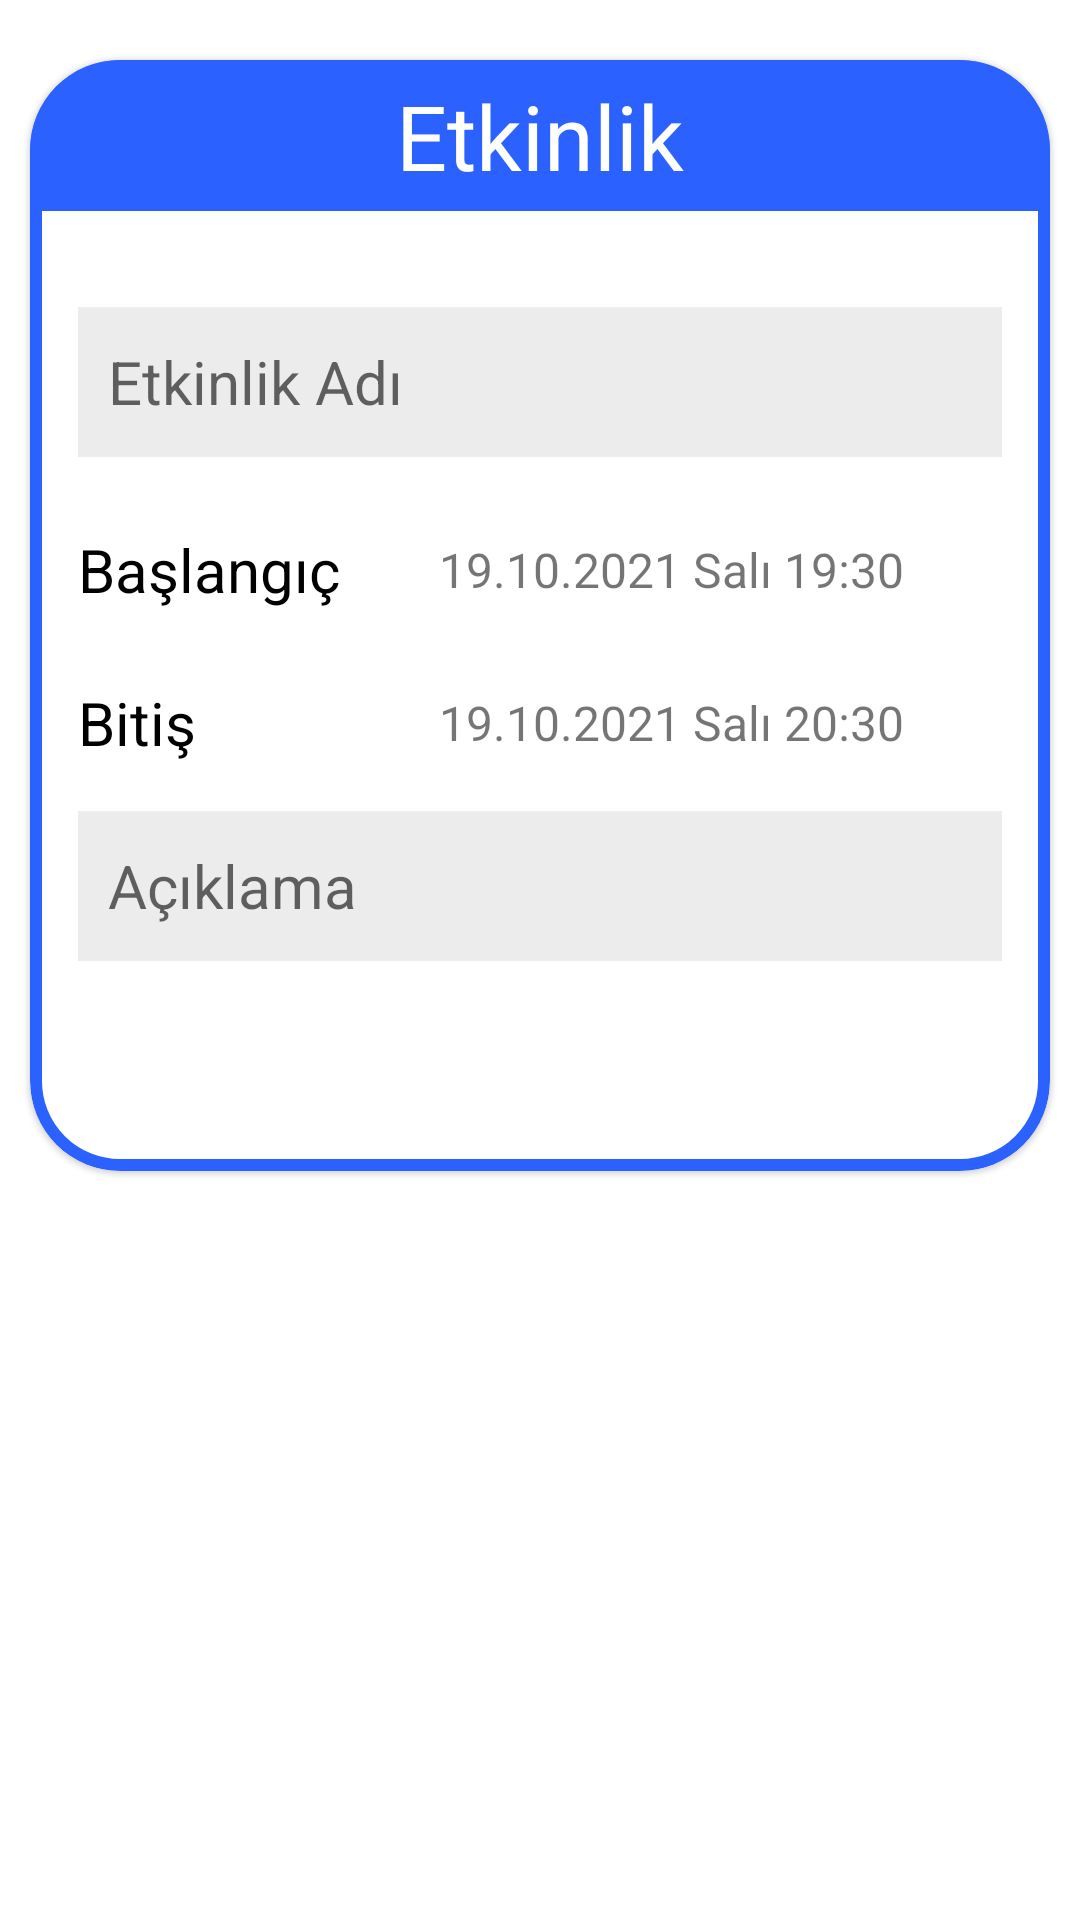

Write the Android layout XML for this screen, with the resource values it uses.
<!-- AndroidManifest.xml: application theme Theme.TaskManager -->
<!-- res/layout/fragment_event.xml -->
<?xml version="1.0" encoding="utf-8"?>
<ScrollView xmlns:android="http://schemas.android.com/apk/res/android"
    xmlns:app="http://schemas.android.com/apk/res-auto"
    xmlns:tools="http://schemas.android.com/tools"
    android:layout_width="match_parent"
    android:layout_height="wrap_content"
    android:layout_gravity="center_vertical"
    android:paddingBottom="30dp"
    tools:context=".ui.event.EventFragment">


    <com.google.android.material.card.MaterialCardView
        android:layout_width="match_parent"
        android:layout_height="wrap_content"
        android:layout_marginLeft="10dp"
        android:layout_marginTop="20dp"
        android:layout_marginRight="10dp"
        app:cardCornerRadius="30dp"
        app:layout_constraintBottom_toBottomOf="@+id/btnOkey"
        app:layout_constraintEnd_toEndOf="parent"
        app:layout_constraintStart_toStartOf="parent"
        app:layout_constraintTop_toTopOf="@+id/tvHeader"
        app:strokeColor="@color/ligthBlueBackground"
        app:strokeWidth="4dp">

        <androidx.constraintlayout.widget.ConstraintLayout
            android:layout_width="match_parent"
            android:layout_height="wrap_content"
            android:backgroundTint="@color/material_on_primary_disabled">

            <EditText
                android:id="@+id/etEventName"
                android:layout_width="0dp"
                android:layout_height="50dp"
                android:layout_marginStart="16dp"
                android:layout_marginTop="32dp"
                android:layout_marginEnd="16dp"
                android:background="@color/grayBackground"
                android:hint="Etkinlik Adı"
                android:lines="1"
                android:paddingStart="10dp"
                android:textSize="20sp"
                app:layout_constraintEnd_toEndOf="parent"
                app:layout_constraintStart_toStartOf="parent"
                app:layout_constraintTop_toBottomOf="@+id/tvHeader" />

            <EditText
                android:id="@+id/etDescription"
                android:layout_width="0dp"
                android:layout_height="wrap_content"
                android:layout_marginTop="16dp"
                android:background="@color/grayBackground"
                android:hint="Açıklama"
                android:minHeight="50dp"
                android:paddingStart="10dp"
                android:textSize="20sp"
                app:layout_constraintEnd_toEndOf="@+id/tvEndDate"
                app:layout_constraintStart_toStartOf="@+id/tvHeaderEndDate"
                app:layout_constraintTop_toBottomOf="@+id/tvHeaderEndDate" />

            <ImageButton
                android:id="@+id/btnCancel"
                android:layout_width="wrap_content"
                android:layout_height="wrap_content"
                android:layout_marginStart="32dp"
                android:layout_marginTop="50dp"
                android:background="@null"
                android:paddingBottom="20dp"
                android:src="@drawable/ic_baseline_close"
                app:layout_constraintStart_toStartOf="parent"
                app:layout_constraintTop_toBottomOf="@+id/etDescription" />

            <ImageButton
                android:id="@+id/btnOkey"
                android:layout_width="0dp"
                android:layout_height="wrap_content"
                android:layout_marginTop="50dp"
                android:layout_marginEnd="24dp"
                android:background="@null"
                android:paddingBottom="20dp"
                android:src="@drawable/ic_baseline_check"
                app:layout_constraintEnd_toEndOf="@+id/etDescription"
                app:layout_constraintTop_toBottomOf="@+id/etDescription" />

            <TextView
                android:id="@+id/tvHeaderStartDate"
                android:layout_width="wrap_content"
                android:layout_height="wrap_content"
                android:layout_marginTop="24dp"
                android:text="Başlangıç"
                android:textColor="@color/black"
                android:textSize="20sp"
                app:layout_constraintStart_toStartOf="@+id/etEventName"
                app:layout_constraintTop_toBottomOf="@+id/etEventName" />

            <TextView
                android:id="@+id/tvStartDate"
                android:layout_width="0dp"
                android:layout_height="wrap_content"
                android:gravity="center"
                android:text="19.10.2021 Salı 19:30"
                android:textSize="16sp"
                app:layout_constraintBottom_toBottomOf="@+id/tvHeaderStartDate"
                app:layout_constraintEnd_toEndOf="@+id/etEventName"
                app:layout_constraintHorizontal_bias="0.0"
                app:layout_constraintStart_toEndOf="@+id/tvHeaderStartDate"
                app:layout_constraintTop_toTopOf="@+id/tvHeaderStartDate" />

            <TextView
                android:id="@+id/tvHeaderEndDate"
                android:layout_width="wrap_content"
                android:layout_height="wrap_content"
                android:layout_marginTop="24dp"
                android:text="Bitiş"
                android:textColor="@color/black"
                android:textSize="20sp"
                app:layout_constraintStart_toStartOf="@+id/tvHeaderStartDate"
                app:layout_constraintTop_toBottomOf="@+id/tvHeaderStartDate" />

            <TextView
                android:id="@+id/tvEndDate"
                android:layout_width="0dp"
                android:layout_height="wrap_content"
                android:gravity="center"
                android:text="19.10.2021 Salı 20:30"
                android:textSize="16sp"
                app:layout_constraintBottom_toBottomOf="@+id/tvHeaderEndDate"
                app:layout_constraintEnd_toEndOf="@+id/etEventName"
                app:layout_constraintHorizontal_bias="0.0"
                app:layout_constraintStart_toEndOf="@+id/tvHeaderStartDate"
                app:layout_constraintTop_toTopOf="@+id/tvHeaderEndDate" />

            <TextView
                android:id="@+id/tvHeader"
                android:layout_width="0dp"
                android:layout_height="wrap_content"
                android:background="#2b62ff"
                android:gravity="center"
                android:paddingTop="5dp"
                android:paddingBottom="5dp"
                android:text="Etkinlik"
                android:textColor="@color/white"
                android:textSize="30sp"
                app:layout_constraintEnd_toEndOf="parent"
                app:layout_constraintStart_toStartOf="parent"
                app:layout_constraintTop_toTopOf="parent" />
        </androidx.constraintlayout.widget.ConstraintLayout>
    </com.google.android.material.card.MaterialCardView>
</ScrollView>
<!-- resources referenced by this layout -->
<resources>
  <color name="black">#FF000000</color>
  <color name="grayBackground">#EDECEC</color>
  <color name="ligthBlueBackground">#2b62ff</color>
  <color name="white">#FFFFFFFF</color>
  <style name="Theme.TaskManager" parent="Theme.MaterialComponents.DayNight.NoActionBar">
          
          <item name="colorPrimary">@color/purple_500</item>
          <item name="colorPrimaryVariant">#2b62ff</item>
          <item name="colorOnPrimary">@color/white</item>
          
          <item name="colorSecondary">@color/teal_200</item>
          <item name="colorSecondaryVariant">@color/teal_700</item>
          <item name="colorOnSecondary">@color/black</item>
          
          <item name="android:statusBarColor" tools:targetApi="l">?attr/colorPrimaryVariant</item>
          
      </style>
  <color name="purple_500">#FF6200EE</color>
  <color name="teal_200">#FF03DAC5</color>
  <color name="teal_700">#FF018786</color>
</resources>
